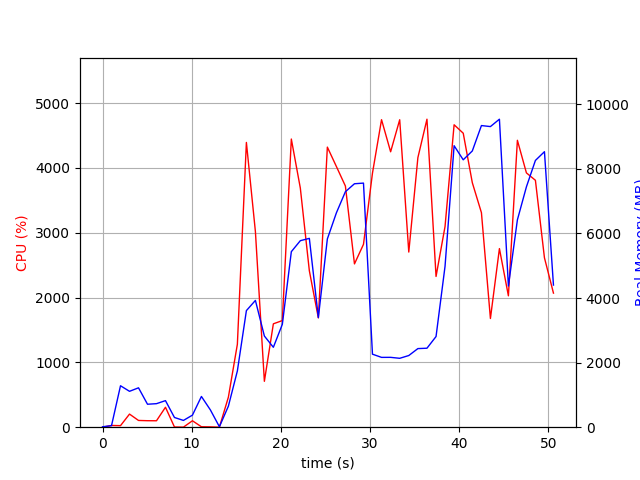

The file beside this chart, header and first rows:
elapsed_time, nproc, cpu, mem_real, mem_virtual
3.6716461181640625e-05, 1, 0.0, 12.66, 3191
1.006, 2, 26.8, 48.38, 155
2.015, 9, 23.8, 1284, 5437
3.025, 5, 202.2, 1111, 4075
4.034, 8, 104.1, 1220, 4849
5.043, 4, 100.2, 711.3, 3260
6.051, 3, 99.2, 728.8, 2941
7.059, 4, 307.5, 822.9, 3792
8.068, 3, 3.0, 300.8, 2437
9.076, 3, 1.0, 209.8, 2370
10.08, 3, 99.2, 373.3, 2504
11.09, 7, 6.9, 951.9, 4198
12.1, 5, 5.0, 533.6, 3240
13.11, 1, 0.0, 14.49, 38.12
14.12, 1, 463.4, 650.5, 6192
15.13, 1, 1280, 1743, 7232
16.14, 1, 4393, 3611, 9039
17.15, 1, 3016, 3926, 9143
18.15, 1, 707.8, 2823, 14775
19.16, 1, 1595, 2475, 9207
20.17, 1, 1645, 3186, 20471
21.18, 1, 4445, 5436, 21991
22.19, 1, 3689, 5776, 21991
23.2, 1, 2413, 5848, 22071
24.21, 1, 1686, 3395, 22071
25.22, 1, 4320, 5830, 28829
26.23, 1, 4022, 6637, 28829
27.24, 1, 3720, 7293, 28829
28.26, 1, 2519, 7540, 28829
29.27, 1, 2821, 7560, 28829
30.28, 1, 3918, 2262, 26781
31.3, 1, 4744, 2162, 26781
32.32, 1, 4248, 2163, 26781
33.34, 1, 4743, 2134, 26781
34.36, 1, 2702, 2220, 26781
35.38, 1, 4158, 2435, 31901
36.39, 1, 4751, 2446, 31901
37.41, 1, 2325, 2808, 32925
38.42, 1, 3096, 4983, 32925
39.44, 1, 4665, 8718, 40137
40.46, 1, 4535, 8281, 40137
41.48, 1, 3772, 8556, 40137
42.51, 1, 3309, 9342, 40137
43.51, 1, 1677, 9310, 40137
44.52, 1, 2755, 9539, 40233
45.53, 1, 2027, 4371, 40233
46.54, 1, 4426, 6422, 40459
47.55, 1, 3923, 7444, 40459
48.56, 1, 3809, 8261, 40459
49.57, 1, 2614, 8532, 40459
50.59, 1, 2068, 4402, 44667
